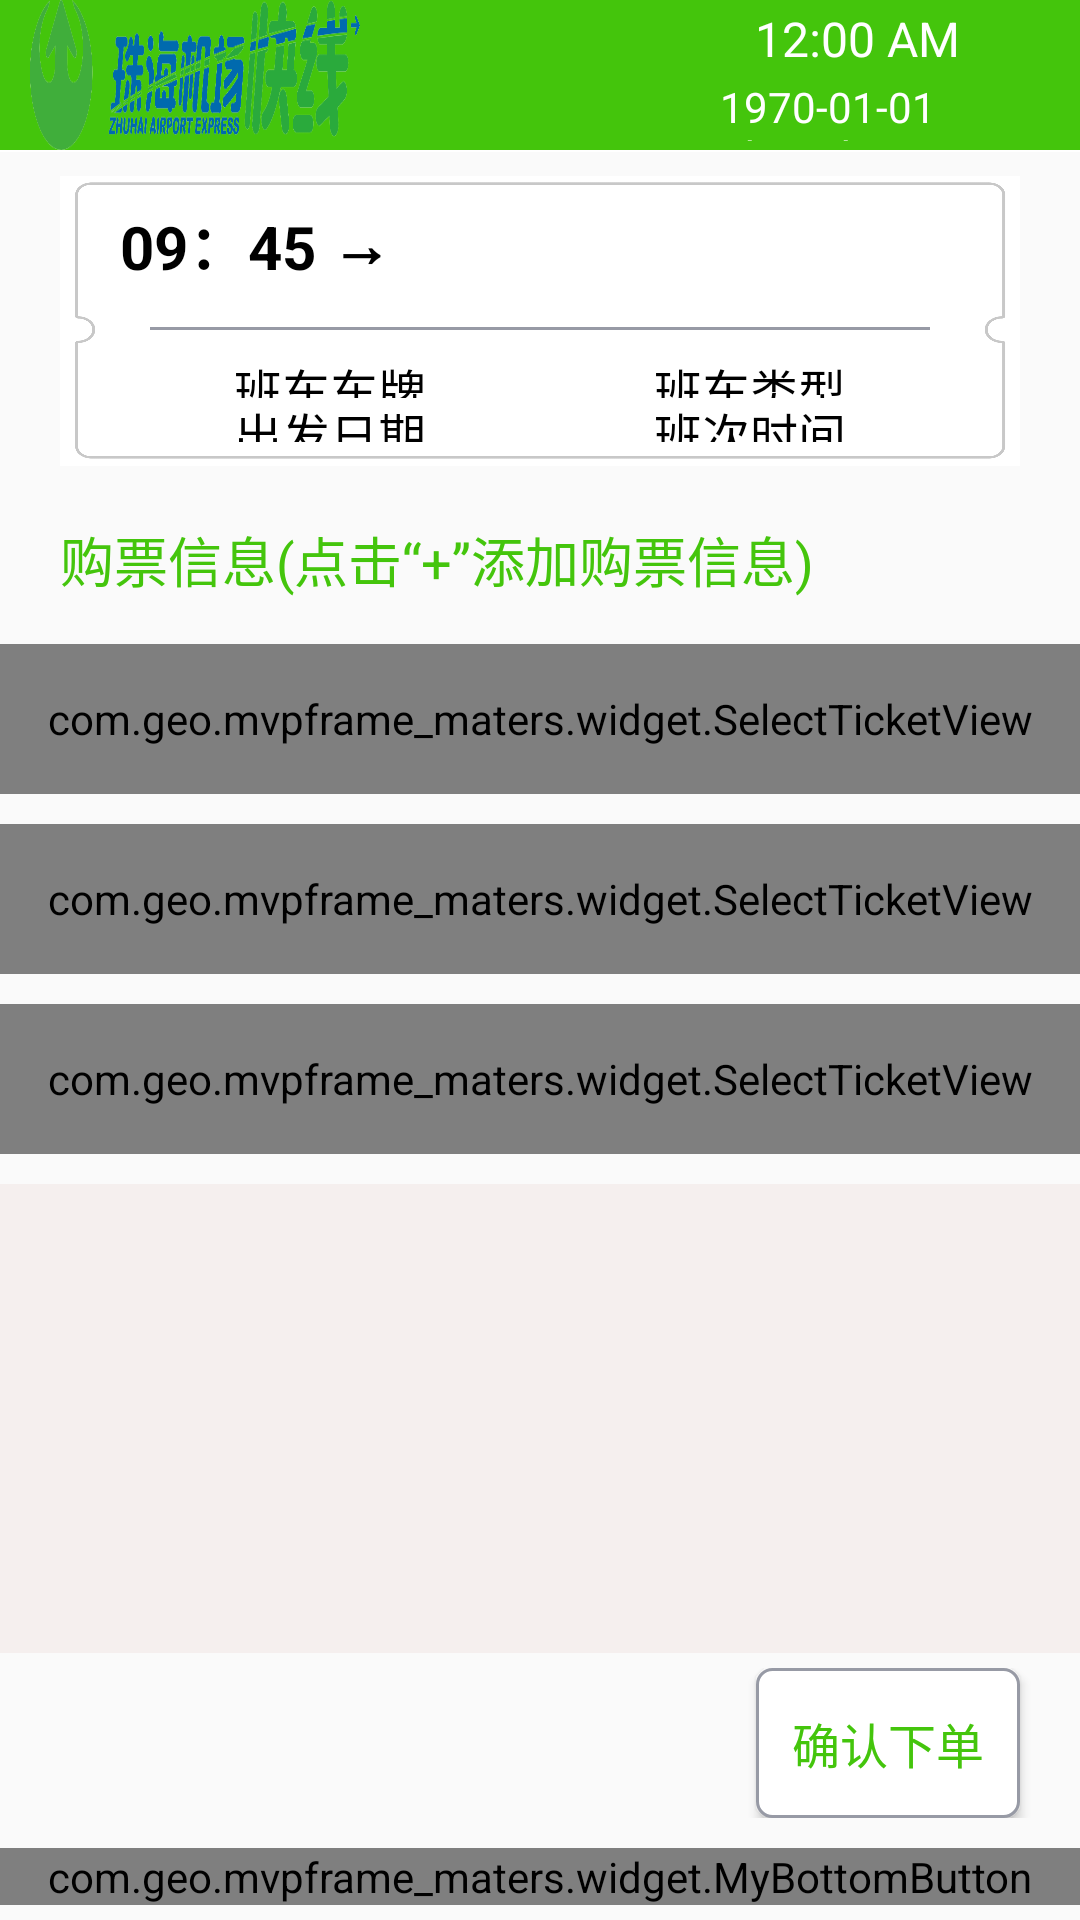

Produce the Android XML layout that renders to this screen, including the resource entries it uses.
<!-- AndroidManifest.xml: application theme Theme.MvpFramematers -->
<!-- res/layout/activity_ticket_purchase.xml -->
<?xml version="1.0" encoding="utf-8"?>
<RelativeLayout xmlns:android="http://schemas.android.com/apk/res/android"
    xmlns:app="http://schemas.android.com/apk/res-auto"
    xmlns:tools="http://schemas.android.com/tools"
    android:layout_width="match_parent"
    android:layout_height="match_parent"
    tools:context=".activity.TicketPurchaseActivity.TicketPurchaseActivity">
    <LinearLayout
        android:layout_above="@+id/rl_function"
        android:layout_width="match_parent"
        android:layout_height="match_parent"
        android:orientation="vertical">
        <include
            layout="@layout/title_bar_layout"/>
        <LinearLayout
            android:layout_width="match_parent"
            android:layout_height="0dp"
            android:layout_weight="2"
            android:layout_marginTop="8dp"
            android:layout_marginBottom="8dp"
            android:layout_marginStart="@dimen/dem_20"
            android:layout_marginEnd="@dimen/dem_20"
            android:background="@drawable/titck_background"
            android:orientation="vertical">
            <LinearLayout

                android:layout_marginTop="8dp"
                android:layout_marginBottom="5dp"
                android:layout_width="match_parent"
                android:layout_height="0dp"
                android:layout_weight="1"
                android:orientation="vertical">
                <LinearLayout
                    android:layout_marginStart="@dimen/dem_20"
                    android:layout_marginEnd="@dimen/dem_20"
                    android:layout_width="match_parent"
                    android:layout_height="wrap_content"
                    android:gravity="center_vertical"
                    android:orientation="horizontal">
                    <TextView
                        android:textStyle="bold"
                        android:layout_width="wrap_content"
                        android:layout_height="wrap_content"
                        android:textColor="@color/black"
                        android:textSize="@dimen/text_20"
                        android:id="@+id/tv_departure_time"
                        android:text="09：45"/>
                    <TextView
                        android:layout_width="wrap_content"
                        android:layout_height="wrap_content"
                        android:textColor="@color/black"
                        android:textSize="@dimen/text_20"
                        android:textStyle="bold"
                        android:id="@+id/tv_get_onStationName"
                        android:text=""/>
                    <TextView
                        android:textStyle="bold"
                        android:layout_width="wrap_content"
                        android:layout_height="wrap_content"
                        android:textColor="@color/black"
                        android:textSize="@dimen/text_20"
                        android:text=" → "/>

                    <TextView
                        android:textStyle="bold"
                        android:layout_width="wrap_content"
                        android:layout_height="wrap_content"
                        android:textColor="@color/black"
                        android:textSize="@dimen/text_20"
                        android:id="@+id/tv_takeoffStationName"
                        android:text=""/>


                </LinearLayout>

                <TextView
                    android:layout_width="match_parent"
                    android:layout_height="wrap_content"
                    android:textSize="@dimen/text_14sp"
                    android:layout_marginStart="@dimen/dem_20"
                    android:layout_marginEnd="@dimen/dem_20"
                    android:textColor="@color/hint_color"
                    android:layout_marginTop="5dp"
                    android:layout_marginBottom="5dp"
                    android:id="@+id/tv_content"/>


            </LinearLayout>

            <View
                android:layout_marginTop="8dp"
                android:layout_width="match_parent"
                android:layout_height="1dp"
                android:layout_marginStart="30dp"
                android:layout_marginEnd="30dp"
                android:background="@color/hint_color"/>

            <LinearLayout
                android:layout_width="match_parent"
                android:layout_height="0dp"
                android:layout_weight="1"
                android:layout_marginTop="8dp"
                android:layout_marginBottom="8dp"
                android:layout_marginStart="@dimen/dem_20"
                android:layout_marginEnd="@dimen/dem_20"
                android:orientation="vertical">
                <LinearLayout
                    android:layout_width="match_parent"
                    android:layout_height="0dp"
                    android:layout_weight="1"
                    android:layout_gravity="center"
                    android:orientation="horizontal">
                    <TextView
                        android:layout_width="0dp"
                        android:layout_weight="1"
                        android:layout_height="match_parent"
                        android:textSize="@dimen/text_16"
                        android:layout_gravity="center"
                        android:textColor="@color/black"
                        android:id="@+id/tv_bus_num"
                        android:text="班车车牌"
                        android:gravity="center"/>
                    <TextView
                        android:layout_width="0dp"
                        android:layout_weight="1"
                        android:layout_height="match_parent"
                        android:textSize="@dimen/text_16"
                        android:textColor="@color/black"
                        android:id="@+id/tv_bus_type"
                        android:text="班车类型"
                        android:gravity="center"/>

                </LinearLayout>
                <LinearLayout
                    android:layout_width="match_parent"
                    android:layout_height="0dp"
                    android:layout_weight="1"
                    android:orientation="horizontal">
                    <TextView
                        android:layout_width="0dp"
                        android:layout_weight="1"
                        android:layout_height="match_parent"
                        android:textSize="@dimen/text_16"
                        android:textColor="@color/black"
                        android:id="@+id/tv_start_date"
                        android:text="出发日期"
                        android:gravity="center"/>
                    <TextView
                        android:layout_width="0dp"
                        android:layout_weight="1"
                        android:layout_height="match_parent"
                        android:textSize="@dimen/text_16"
                        android:textColor="@color/black"
                        android:id="@+id/tv_start_time"
                        android:text="班次时间"
                        android:gravity="center"/>

                </LinearLayout>

            </LinearLayout>
        </LinearLayout>
        <LinearLayout
            android:layout_width="match_parent"
            android:layout_height="0dp"
            android:layout_weight="8"
            android:orientation="vertical">
            <TextView
                android:id="@+id/ast_tips"
                android:layout_width="wrap_content"
                android:layout_height="wrap_content"
                android:gravity="center"
                android:layout_marginTop="@dimen/dem_10"
                android:layout_marginStart="@dimen/dem_20"
                android:text="购票信息(点击“+”添加购票信息)"
                android:textColor="@color/colorTheme"
                android:textSize="@dimen/text_18"
               />

            <LinearLayout
                android:layout_marginTop="@dimen/dem_10"
                android:layout_marginBottom="5dp"
                android:layout_width="match_parent"
                android:layout_height="wrap_content"
                android:layout_gravity="center"
                android:orientation="vertical">
                <com.geo.mvpframe_maters.widget.SelectTicketView
                    android:layout_width="match_parent"
                    android:layout_height="50dp"
                    android:layout_marginTop="5dp"
                    android:layout_marginBottom="5dp"
                    app:img="@drawable/icon_adult"
                    app:textContent="成人票"
                    android:id="@+id/sv_adult"
                    android:layout_gravity="center"/>
                <com.geo.mvpframe_maters.widget.SelectTicketView
                    android:layout_width="match_parent"
                    android:layout_height="50dp"
                    android:layout_marginTop="5dp"
                    android:layout_marginBottom="5dp"
                    app:img="@drawable/icon_child"
                    app:textContent="儿童票"
                    android:id="@+id/sv_child"
                    android:layout_gravity="center"/>

                <com.geo.mvpframe_maters.widget.SelectTicketView
                    android:layout_width="match_parent"
                    android:layout_height="50dp"
                    android:layout_marginTop="5dp"
                    android:layout_marginBottom="5dp"
                    app:img="@drawable/icon_baby"
                    app:textContent="免票儿童"
                    android:id="@+id/sv_baby"
                    android:layout_gravity="center"/>
            </LinearLayout>
            <androidx.recyclerview.widget.RecyclerView
                android:layout_width="match_parent"
                android:layout_height="match_parent"
                android:background="#f5efee"
                android:id="@+id/rv_person"/>

        </LinearLayout>
    </LinearLayout>

    <RelativeLayout
        android:layout_width="match_parent"
        android:layout_height="wrap_content"
        android:layout_marginTop="5dp"
        android:layout_marginBottom="5dp"
        android:id="@+id/rl_function"
        android:layout_above="@+id/bottom_button">

        <Button
            android:padding="8dp"
            android:layout_marginStart="5dp"
            android:layout_marginEnd="20dp"
            android:layout_width="wrap_content"
            android:layout_height="50dp"
            android:background="@drawable/text_select_background"
            android:textColor="@color/colorTheme"
            android:textSize="@dimen/text_16"
            android:id="@+id/bt_sure"
            android:layout_centerVertical="true"
            android:layout_alignParentEnd="true"
            android:text="确认下单"/>
        <TextView
            android:layout_width="wrap_content"
            android:layout_height="wrap_content"
            android:textColor="@color/black"
            android:textSize="@dimen/text_16"
            android:id="@+id/tv_total_num"
            android:layout_toStartOf="@+id/bt_sure"
            android:layout_centerVertical="true"
            android:layout_marginStart="@dimen/dem_10"
            android:layout_marginEnd="@dimen/dem_10"
           />

    </RelativeLayout>


    <com.geo.mvpframe_maters.widget.MyBottomButton
        android:layout_alignParentBottom="true"
        android:id="@+id/bottom_button"
        android:layout_width="match_parent"
        android:layout_height="wrap_content"
        android:layout_marginTop="5dp"
        android:layout_marginBottom="5dp"/>

</RelativeLayout>
<!-- res/layout/title_bar_layout.xml (included above) -->
<?xml version="1.0" encoding="utf-8"?>
<LinearLayout
    xmlns:android="http://schemas.android.com/apk/res/android"
    android:layout_width="match_parent"
    android:layout_height="wrap_content"
    android:background="@color/colorTheme"
    android:orientation="vertical">
    <LinearLayout
        android:layout_width="match_parent"
        android:layout_height="50dp"
        android:orientation="horizontal">
        <ImageView
            android:layout_marginStart="@dimen/dem_10"
            android:layout_width="0dp"
            android:layout_weight="1"
            android:id="@+id/iv_setting"
            android:scaleType="fitXY"
            android:layout_height="match_parent"
            android:src="@drawable/ticket_logo"/>
        <TextView
            android:layout_width="0dp"
            android:layout_height="match_parent"
            android:layout_weight="1"
            android:textSize="@dimen/text_18"
            android:textColor="@color/white"
            android:id="@+id/tv_tips"
            android:gravity="center_vertical|center"/>
        <LinearLayout
            android:layout_marginEnd="@dimen/dem_10"
            android:layout_marginStart="@dimen/dem_10"
            android:layout_marginTop="2dp"
            android:layout_width="0dp"
            android:layout_height="match_parent"
            android:layout_weight="1"
            android:orientation="vertical"
            android:gravity="end|center_vertical">
            <TextClock
                android:layout_marginBottom="3dp"
                android:layout_width="wrap_content"
                android:layout_height="0dp"
                android:layout_weight="1"
                android:gravity="center_vertical"
                android:format24Hour ="HH:mm"
                android:layout_marginEnd="30dp"
                android:textColor="@color/white"
                android:textSize="@dimen/text_16" />

            <TextClock
                android:layout_width="wrap_content"
                android:layout_height="0dp"
                android:layout_weight="1"
                android:gravity="center_vertical"
                android:format24Hour ="yyyy-MM-dd EEEE"
                android:format12Hour ="yyyy-MM-dd EEEE"
                android:textColor="@color/white"
                android:layout_marginBottom="3dp"
                android:textSize="@dimen/text_14sp" />



        </LinearLayout>
    </LinearLayout>

    <View
        android:layout_width="match_parent"
        android:layout_height="0.5dp"
        android:background="@color/white"/>
</LinearLayout>
<!-- resources referenced by this layout -->
<resources>
  <color name="black">#FF000000</color>
  <color name="colorTheme">#44c50c</color>
  <color name="hint_color">#979AA5</color>
  <color name="white">#FFFFFFFF</color>
  <dimen name="dem_10">10dp</dimen>
  <dimen name="dem_20">20dp</dimen>
  <dimen name="text_14sp">14sp</dimen>
  <dimen name="text_16">16sp</dimen>
  <dimen name="text_18">18sp</dimen>
  <dimen name="text_20">20sp</dimen>
  <!-- drawable icon_adult: png bitmap (drawable-xhdpi, 1959 bytes) -->
  <!-- drawable icon_baby: png bitmap (drawable-xhdpi, 2271 bytes) -->
  <!-- drawable icon_child: png bitmap (drawable-xhdpi, 1978 bytes) -->
  <!-- drawable text_select_background (drawable) -->
  <?xml version="1.0" encoding="utf-8"?>
  <selector xmlns:android="http://schemas.android.com/apk/res/android">
      <item android:drawable="@drawable/text_focus" android:state_pressed="true" />
      <item android:drawable="@drawable/text_unfocus" />
  </selector>
  <!-- drawable ticket_logo: png bitmap (drawable-xhdpi, 65170 bytes) -->
  <!-- drawable titck_background: png bitmap (drawable-xhdpi, 42131 bytes) -->
  <style name="Theme.MvpFramematers" parent="Theme.AppCompat.Light.NoActionBar">
          
          <item name="colorPrimary">@color/colorTheme</item>
          <item name="colorPrimaryVariant">@color/colorTheme</item>
          <item name="colorOnPrimary">@color/white</item>
          
          <item name="colorSecondary">@color/teal_200</item>
          <item name="colorSecondaryVariant">@color/teal_700</item>
          <item name="colorOnSecondary">@color/black</item>
  
          
          <item name="android:statusBarColor" tools:targetApi="l">?attr/colorPrimaryVariant</item>
          
          <item name="android:windowFullscreen">true</item>
          
          <item name="android:windowNoTitle">true</item>
          
      </style>
  <!-- drawable text_focus (drawable) -->
  <?xml version="1.0" encoding="utf-8"?>
  <shape xmlns:android="http://schemas.android.com/apk/res/android">
      <solid android:color="@color/white"/>
      <stroke android:width="1dp" android:color="@color/teal_700"/>
      <corners android:radius="5dp"/>
      <padding
          android:top="5dp"
          android:right="5dp"
          android:bottom="5dp"
          android:left="5dp"
          />
  </shape>
  <!-- drawable text_unfocus (drawable) -->
  <?xml version="1.0" encoding="utf-8"?>
  <shape xmlns:android="http://schemas.android.com/apk/res/android">
      <solid android:color="@color/white"/>
      <stroke android:width="1dp" android:color="@color/hint_color"/>
      <corners android:radius="5dp"/>
      <padding
          android:top="5dp"
          android:right="5dp"
          android:bottom="5dp"
          android:left="5dp"
          />
  </shape>
  <color name="teal_200">#00CC00</color>
  <color name="teal_700">#00FF00</color>
</resources>
